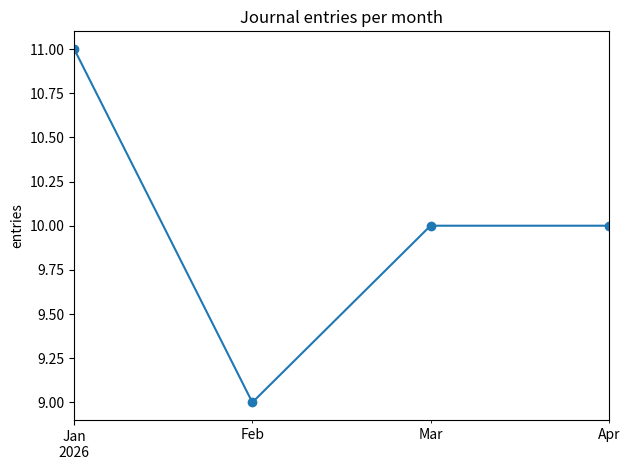
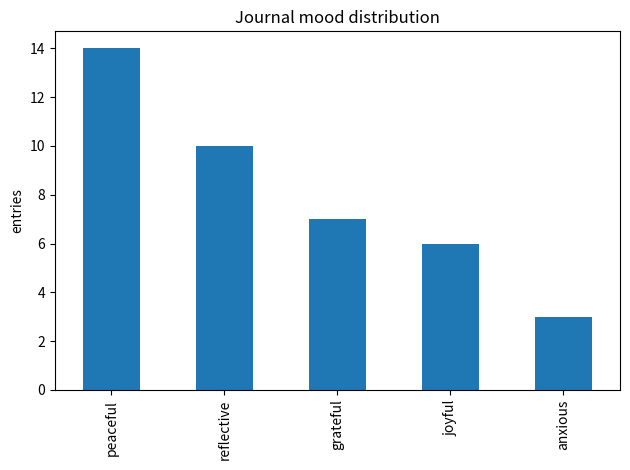
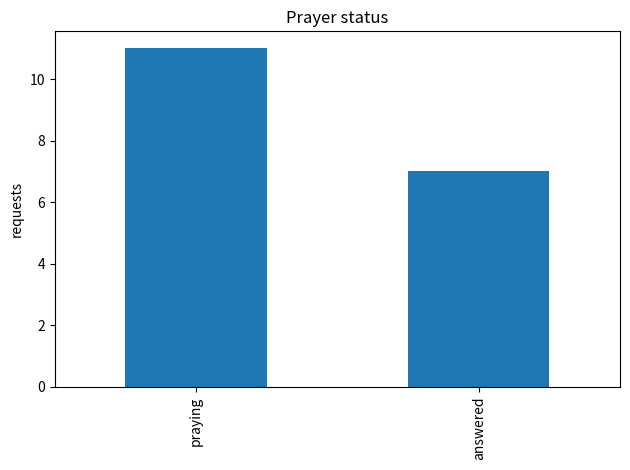
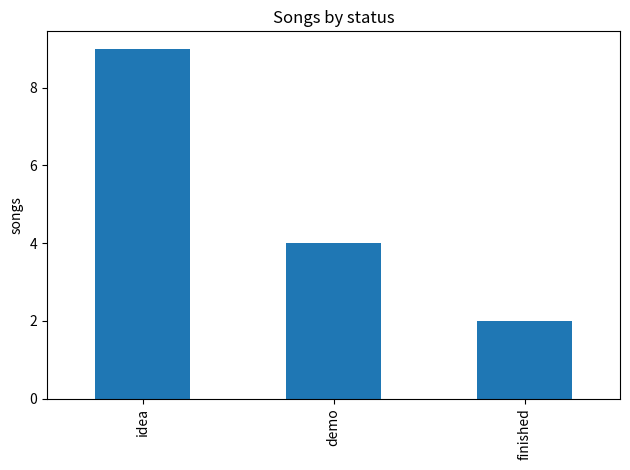

Python code for these plots, in order:
#!/usr/bin/env python3
"""Ministry Hub data pipeline: clean a Firestore export, then analyze it.

Loads the per-user key/value lists exported from Firestore
(/users/{uid}/kv/<key> -> array of records), normalizes the messy bits
(legacy 0/1 integer booleans, the legacy single-verse fields vs. the newer
`verses` array, ISO-8601 date strings), and writes a Markdown report plus
PNG charts.

Usage:
    python analyze.py --input export.json --out report
    python analyze.py --sample            # generate demo data, then run
"""
from __future__ import annotations

import argparse
import json
import random
from datetime import datetime, timedelta
from pathlib import Path

import matplotlib
matplotlib.use("Agg")  # headless: render straight to PNG
import matplotlib.pyplot as plt
import pandas as pd


# ── loading ──────────────────────────────────────────────────────────────
# A Ministry Hub export is a dict of { "<kv-key>": [ {record}, ... ] }.
# Real Firestore console exports wrap this under users/{uid}/kv — load_export
# digs the kv map out of whichever shape it finds so the same tool works on
# both an app dump and a console export.
KV_KEYS = ("journal-entries", "prayer-requests", "songs", "setlists", "friends")


def load_export(path: Path) -> dict[str, list[dict]]:
    raw = json.loads(path.read_text())
    # Console export: {"users": {"<uid>": {"kv": {<key>: [...]}}}}
    if "users" in raw:
        uid = next(iter(raw["users"]))
        kv = raw["users"][uid].get("kv", {})
    elif "kv" in raw:
        kv = raw["kv"]
    else:
        kv = raw  # already a flat {key: [...]} dump
    return {k: list(kv.get(k, [])) for k in KV_KEYS}


# ── cleaning ─────────────────────────────────────────────────────────────
def as_bool(v) -> bool:
    """Legacy fields store booleans as the ints 0/1; new ones use real bools."""
    return bool(int(v)) if isinstance(v, (int, float, str)) and str(v).isdigit() else bool(v)


def parse_dt(s):
    if not s:
        return pd.NaT
    try:
        return pd.to_datetime(s, utc=True)
    except (ValueError, TypeError):
        return pd.NaT


def verse_count(p: dict) -> int:
    """Reconcile the legacy single-verse fields with the newer verses[] list."""
    if isinstance(p.get("verses"), list) and p["verses"]:
        return len(p["verses"])
    return 1 if (p.get("scripture") or p.get("verse_text")) else 0


def clean(data: dict[str, list[dict]]) -> dict[str, pd.DataFrame]:
    frames: dict[str, pd.DataFrame] = {}

    journal = pd.DataFrame(data["journal-entries"])
    if not journal.empty:
        journal["created_at"] = journal["created_at"].apply(parse_dt)
        journal["mood"] = journal["mood"].fillna("unspecified").str.strip().str.lower()
        journal = journal.dropna(subset=["created_at"]).drop_duplicates("id")
    frames["journal"] = journal

    prayers = pd.DataFrame(data["prayer-requests"])
    if not prayers.empty:
        prayers["created_at"] = prayers["created_at"].apply(parse_dt)
        prayers["is_urgent"] = prayers["is_urgent"].apply(as_bool)
        prayers["is_daily"] = prayers.get("is_daily", 0)
        prayers["is_daily"] = prayers["is_daily"].apply(as_bool)
        prayers["status"] = prayers["status"].fillna("praying").str.strip().str.lower()
        prayers["n_verses"] = prayers.apply(verse_count, axis=1)
        prayers["n_updates"] = prayers["updates"].apply(
            lambda u: len(u) if isinstance(u, list) else 0
        )
        prayers = prayers.drop_duplicates("id")
    frames["prayers"] = prayers

    songs = pd.DataFrame(data["songs"])
    if not songs.empty:
        songs["created_at"] = songs["created_at"].apply(parse_dt)
        songs["status"] = songs["status"].fillna("idea").str.strip().str.lower()
        songs["song_key"] = songs["song_key"].replace("", "—").fillna("—")
        songs["tempo"] = pd.to_numeric(songs["tempo"], errors="coerce")
        songs["n_recordings"] = songs["recordings"].apply(
            lambda r: len(r) if isinstance(r, list) else 0
        )
        songs = songs.drop_duplicates("id")
    frames["songs"] = songs

    friends = pd.DataFrame(data["friends"])
    if not friends.empty:
        friends["last_contacted"] = friends["last_contacted"].apply(parse_dt)
        friends["communication_frequency"] = (
            friends["communication_frequency"].fillna("weekly").str.lower()
        )
    frames["friends"] = friends

    return frames


# ── analysis + report ────────────────────────────────────────────────────
FREQ_DAYS = {"daily": 1, "weekly": 7, "biweekly": 14, "monthly": 30}


def build_report(frames: dict[str, pd.DataFrame], out: Path) -> str:
    out.mkdir(parents=True, exist_ok=True)
    lines: list[str] = ["# Ministry Hub — Data Report", ""]
    now = pd.Timestamp.now(tz="UTC")

    j = frames["journal"]
    lines.append("## Journal")
    if j.empty:
        lines.append("_No entries._")
    else:
        span = (j["created_at"].max() - j["created_at"].min()).days or 1
        lines += [
            f"- **{len(j)}** entries over **{span}** days "
            f"(~{len(j)/max(span/7,1):.1f}/week)",
            f"- Top moods: "
            + ", ".join(f"{m} ({n})" for m, n in j["mood"].value_counts().head(3).items()),
        ]
        # entries per month
        per_month = j.set_index("created_at").resample("ME").size()
        ax = per_month.plot(kind="line", marker="o", title="Journal entries per month")
        ax.set_ylabel("entries"); ax.set_xlabel("")
        plt.tight_layout(); plt.savefig(out / "journal_per_month.png", dpi=120); plt.close()
        # mood distribution
        ax = j["mood"].value_counts().plot(kind="bar", title="Journal mood distribution")
        ax.set_ylabel("entries"); ax.set_xlabel("")
        plt.tight_layout(); plt.savefig(out / "journal_moods.png", dpi=120); plt.close()
        lines.append("- Charts: `journal_per_month.png`, `journal_moods.png`")
    lines.append("")

    p = frames["prayers"]
    lines.append("## Prayers")
    if p.empty:
        lines.append("_No prayers._")
    else:
        answered = (p["status"] == "answered").sum()
        lines += [
            f"- **{len(p)}** requests — **{answered}** answered "
            f"({answered/len(p)*100:.0f}%), **{p['is_urgent'].sum()}** urgent",
            f"- Avg **{p['n_updates'].mean():.1f}** updates and "
            f"**{p['n_verses'].mean():.1f}** scripture refs per request",
        ]
        ax = p["status"].value_counts().plot(kind="bar", title="Prayer status")
        ax.set_ylabel("requests"); ax.set_xlabel("")
        plt.tight_layout(); plt.savefig(out / "prayer_status.png", dpi=120); plt.close()
        lines.append("- Chart: `prayer_status.png`")
    lines.append("")

    s = frames["songs"]
    lines.append("## Songs")
    if s.empty:
        lines.append("_No songs._")
    else:
        tempos = s["tempo"].dropna()
        lines += [
            f"- **{len(s)}** songs — {(s['status']=='idea').sum()} ideas, "
            f"{s['n_recordings'].sum()} recordings total",
            f"- Median tempo **{tempos.median():.0f} BPM**"
            if not tempos.empty else "- No tempos recorded",
            f"- Keys in use: "
            + ", ".join(f"{k} ({n})" for k, n in s["song_key"].value_counts().head(5).items()),
        ]
        ax = s["status"].value_counts().plot(kind="bar", title="Songs by status")
        ax.set_ylabel("songs"); ax.set_xlabel("")
        plt.tight_layout(); plt.savefig(out / "song_status.png", dpi=120); plt.close()
        lines.append("- Chart: `song_status.png`")
    lines.append("")

    f = frames["friends"]
    lines.append("## Friends — reach-out cadence")
    if f.empty:
        lines.append("_No friends._")
    else:
        f = f.copy()
        f["due_days"] = f["communication_frequency"].map(FREQ_DAYS).fillna(7)
        f["days_since"] = (now - f["last_contacted"]).dt.days
        overdue = f[(f["days_since"].notna()) & (f["days_since"] > f["due_days"])]
        lines.append(f"- **{len(f)}** friends — **{len(overdue)}** overdue for a check-in")
        for _, r in overdue.sort_values("days_since", ascending=False).head(5).iterrows():
            lines.append(
                f"  - {r['name']}: {int(r['days_since'])}d since contact "
                f"(target every {int(r['due_days'])}d)"
            )
    lines.append("")

    report = "\n".join(lines)
    (out / "report.md").write_text(report)
    return report


# ── sample data (real schemas) ───────────────────────────────────────────
def sample_export() -> dict[str, list[dict]]:
    random.seed(7)
    base = datetime(2026, 1, 1)
    moods = ["peaceful", "Grateful", "anxious", "joyful", "  Reflective "]

    journal = [
        {
            "id": f"j{i}",
            "title": f"Entry {i}",
            "content": "…",
            "mood": random.choice(moods),
            "created_at": (base + timedelta(days=i * 3)).isoformat() + "Z",
        }
        for i in range(40)
    ]
    journal.append(dict(journal[0]))  # duplicate id -> exercises dedupe
    journal.append({"id": "jbad", "title": "x", "mood": "", "created_at": ""})  # bad row

    prayers = []
    for i in range(18):
        legacy = i % 3 == 0
        prayers.append({
            "id": f"pr{i}",
            "title": f"Prayer {i}",
            "category": random.choice(["General", "Family", "Healing"]),
            "status": random.choice(["praying", "praying", "answered"]),
            "is_urgent": random.choice([0, 1]),          # legacy int bool
            "is_daily": random.choice([0, 1]),
            "scripture": "Phil 4:6" if legacy else None,  # legacy single verse
            "verse_text": "Do not be anxious…" if legacy else "",
            "verses": [] if legacy else [{"ref": "Ps 23", "text": "…"}],
            "updates": [{"text": "u"}] * random.randint(0, 4),
            "created_at": (base + timedelta(days=i * 5)).isoformat() + "Z",
        })

    songs = [
        {
            "id": f"s{i}",
            "title": f"Song {i}",
            "song_key": random.choice(["C", "G", "D", "", "A"]),
            "tempo": random.choice([72, 88, 120, None, 140]),
            "status": random.choice(["idea", "demo", "finished"]),
            "recordings": [{"id": "r"}] * random.randint(0, 3),
            "created_at": (base + timedelta(days=i * 7)).isoformat() + "Z",
        }
        for i in range(15)
    ]

    friends = [
        {
            "id": f"f{i}",
            "name": n,
            "communication_frequency": freq,
            "last_contacted": (datetime(2026, 6, 1) - timedelta(days=d)).isoformat() + "Z",
        }
        for i, (n, freq, d) in enumerate([
            ("Sarah", "weekly", 3), ("Tom", "weekly", 21), ("Mom", "daily", 5),
            ("Pastor Lee", "monthly", 40), ("Maya", "biweekly", 30),
        ])
    ]

    return {
        "journal-entries": journal,
        "prayer-requests": prayers,
        "songs": songs,
        "setlists": [],
        "friends": friends,
    }


def main() -> None:
    ap = argparse.ArgumentParser(description="Clean + analyze a Ministry Hub export.")
    ap.add_argument("--input", type=Path, help="Path to exported JSON")
    ap.add_argument("--sample", action="store_true", help="Use generated demo data")
    ap.add_argument("--out", type=Path, default=Path("report"), help="Output dir")
    args = ap.parse_args()

    if args.sample or not args.input:
        data = sample_export()
        print("Using generated sample data (real schemas).")
    else:
        data = load_export(args.input)
        print(f"Loaded export: {args.input}")

    frames = clean(data)
    report = build_report(frames, args.out)
    print(report)
    print(f"\nWrote report + charts to {args.out.resolve()}/")


if __name__ == "__main__":
    main()
